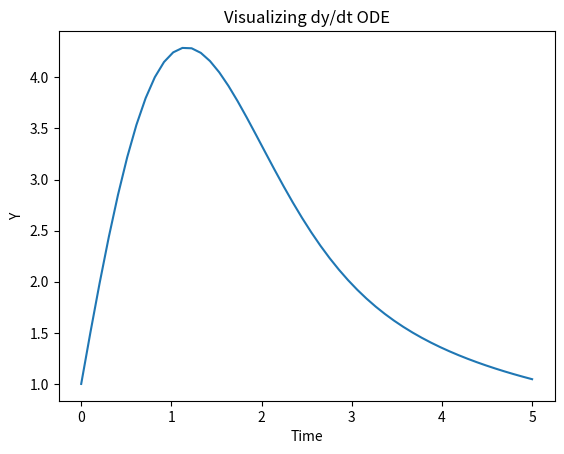

Generate this figure with matplotlib:
# Unit 4 question 2 part 1
# Differential Equations using SciPy

import numpy as np 
from scipy.integrate import odeint 
import matplotlib.pyplot as plt 

def differential_equation(y,t): 
    dydt = -y * t + 5
    return dydt

# initial condition 
y0 = 1
  
# values of time 
t = np.linspace(0,5) 
  
# Solving ODE 
y = odeint(differential_equation, y0, t) 

# plot DE
plt.plot(t,y) 
plt.xlabel("Time") 
plt.ylabel("Y") 
plt.title("Visualizing dy/dt ODE")
plt.show()